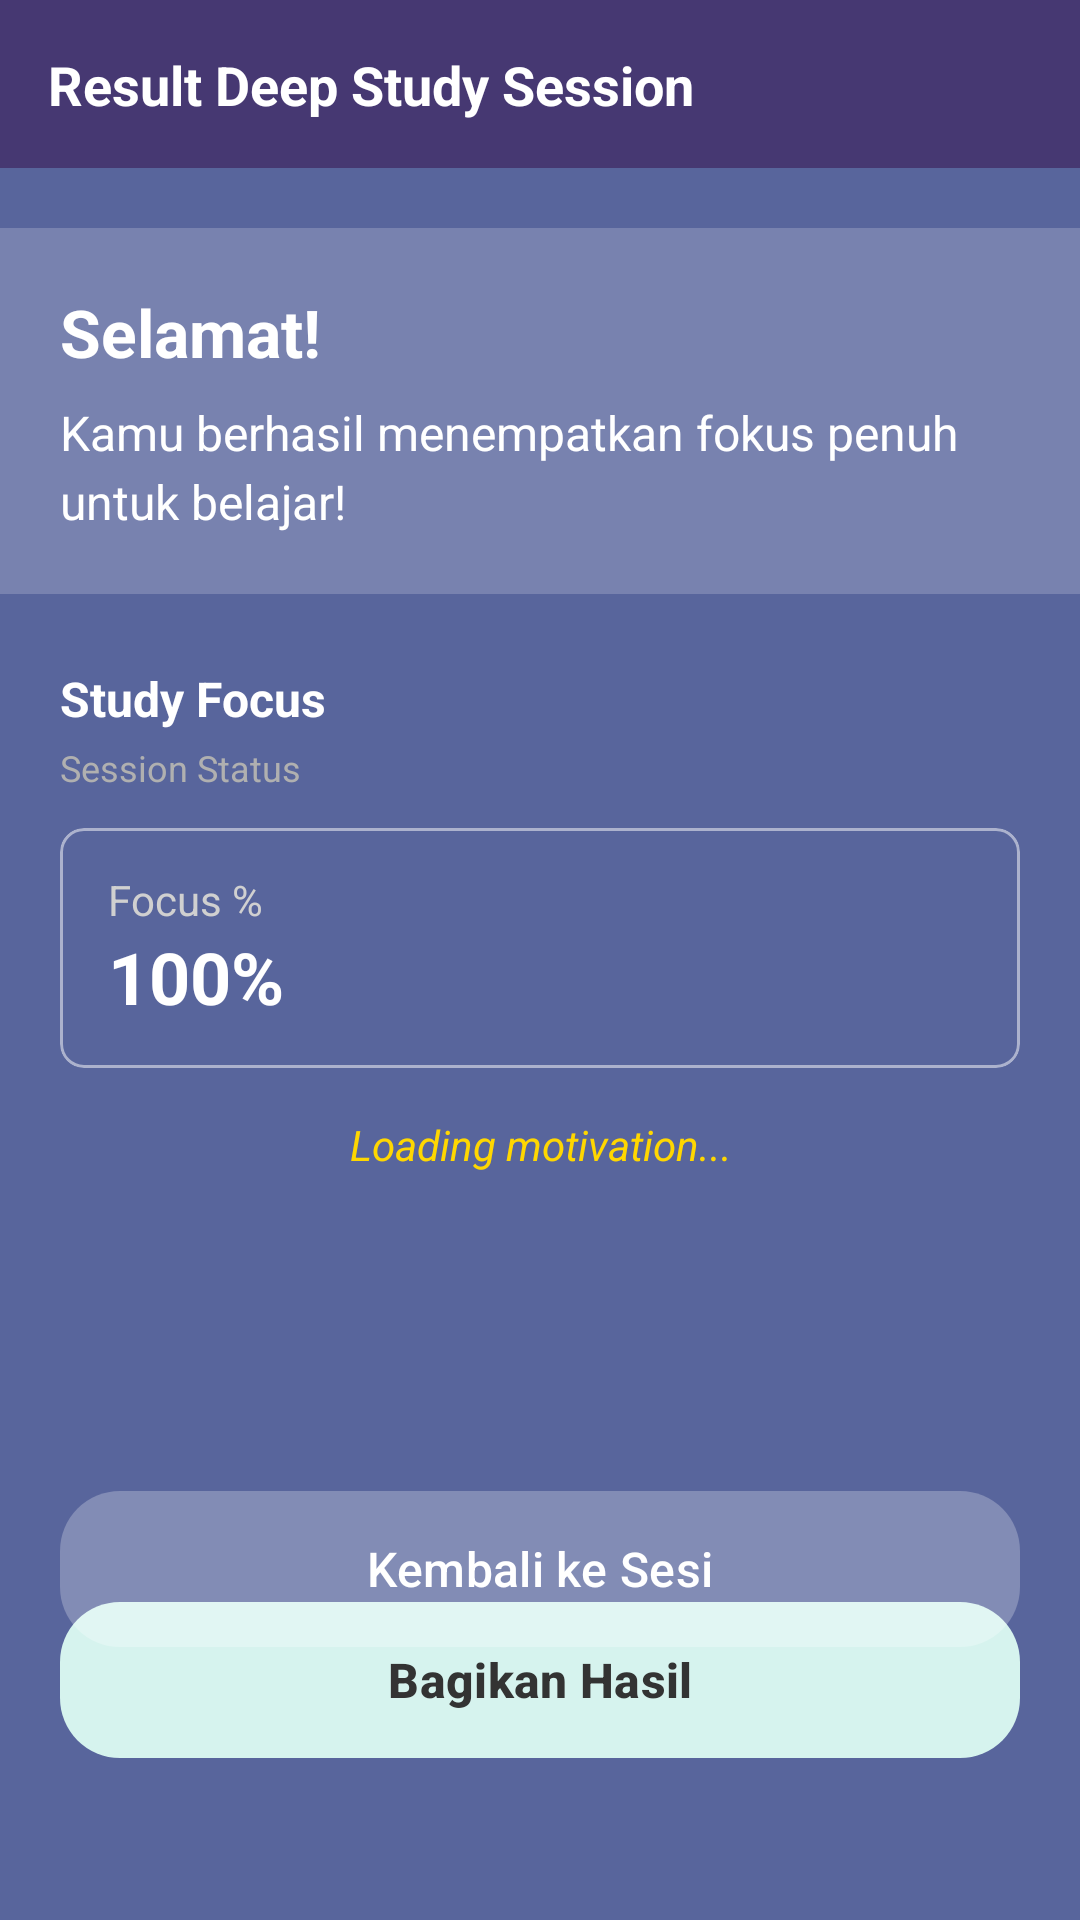

This screen was rendered from an Android layout file. Write that file and the resources it references.
<!-- AndroidManifest.xml: application theme Theme.DeepStudy -->
<!-- res/layout/activity_result_deep_study.xml -->
<?xml version="1.0" encoding="utf-8"?>
<androidx.constraintlayout.widget.ConstraintLayout
    xmlns:android="http://schemas.android.com/apk/res/android"
    xmlns:app="http://schemas.android.com/apk/res-auto"
    xmlns:tools="http://schemas.android.com/tools"
    android:layout_width="match_parent"
    android:layout_height="match_parent"
    android:background="#58659C"> <androidx.constraintlayout.widget.ConstraintLayout
    android:id="@+id/headerContainer"
    android:layout_width="match_parent"
    android:layout_height="56dp"
    android:background="#463872"
    android:paddingHorizontal="16dp"
    app:layout_constraintTop_toTopOf="parent">

    <TextView
        android:layout_width="wrap_content"
        android:layout_height="wrap_content"
        android:text="Result Deep Study Session"
        android:textColor="#FFFFFF"
        android:textSize="18sp"
        android:textStyle="bold"
        app:layout_constraintBottom_toBottomOf="parent"
        app:layout_constraintStart_toStartOf="parent"
        app:layout_constraintTop_toTopOf="parent" />

</androidx.constraintlayout.widget.ConstraintLayout>

    <LinearLayout
        android:id="@+id/messageBox"
        android:layout_width="match_parent"
        android:layout_height="wrap_content"
        android:orientation="vertical"
        android:background="#30FFFFFF"
        android:padding="20dp"
        android:layout_marginTop="20dp"
        app:layout_constraintTop_toBottomOf="@id/headerContainer">
        <TextView
            android:layout_width="wrap_content"
            android:layout_height="wrap_content"
            android:text="Selamat!"
            android:textColor="#FFFFFF"
            android:textSize="22sp"
            android:textStyle="bold"
            android:layout_marginBottom="8dp"/>

        <TextView
            android:layout_width="wrap_content"
            android:layout_height="wrap_content"
            android:text="Kamu berhasil menempatkan fokus penuh untuk belajar!"
            android:textColor="#FFFFFF"
            android:textSize="16sp"
            android:lineSpacingExtra="4dp"/>
    </LinearLayout>

    <TextView
        android:id="@+id/tvQuote"
        android:layout_width="match_parent"
        android:layout_height="wrap_content"
        android:layout_marginHorizontal="20dp"
        android:layout_marginTop="16dp"
        android:gravity="center"
        android:text="Loading motivation..."
        android:textColor="#FFD700"
        android:textSize="14sp"
        android:textStyle="italic"
        app:layout_constraintTop_toBottomOf="@id/cardFocus" />

    <TextView
        android:id="@+id/lblStudyFocus"
        android:layout_width="wrap_content"
        android:layout_height="wrap_content"
        android:layout_marginStart="20dp"
        android:layout_marginTop="24dp"
        android:text="Study Focus"
        android:textColor="#FFFFFF"
        android:textSize="16sp"
        android:textStyle="bold"
        app:layout_constraintStart_toStartOf="parent"
        app:layout_constraintTop_toBottomOf="@id/messageBox" />

    <TextView
        android:id="@+id/lblSessionStatus"
        android:layout_width="wrap_content"
        android:layout_height="wrap_content"
        android:layout_marginTop="4dp"
        android:text="Session Status"
        android:textColor="#B0B0B0"
        android:textSize="12sp"
        app:layout_constraintStart_toStartOf="@id/lblStudyFocus"
        app:layout_constraintTop_toBottomOf="@id/lblStudyFocus" />

    <com.google.android.material.card.MaterialCardView
        android:id="@+id/cardFocus"
        android:layout_width="match_parent"
        android:layout_height="80dp"
        android:layout_marginHorizontal="20dp"
        android:layout_marginTop="12dp"
        app:cardBackgroundColor="#00000000"
        app:cardCornerRadius="8dp"
        app:strokeColor="#80FFFFFF"
        app:strokeWidth="1dp"
        app:cardElevation="0dp"
        app:layout_constraintTop_toBottomOf="@id/lblSessionStatus">
        <LinearLayout
            android:layout_width="match_parent"
            android:layout_height="match_parent"
            android:orientation="vertical"
            android:gravity="center_vertical"
            android:paddingHorizontal="16dp">

            <TextView
                android:layout_width="wrap_content"
                android:layout_height="wrap_content"
                android:text="Focus %"
                android:textColor="#D0D0D0"
                android:textSize="14sp" />

            <TextView
                android:layout_width="wrap_content"
                android:layout_height="wrap_content"
                android:text="100%"
                android:textColor="#FFFFFF"
                android:textSize="24sp"
                android:textStyle="bold" />
        </LinearLayout>
    </com.google.android.material.card.MaterialCardView>


    <com.google.android.material.button.MaterialButton
        android:id="@+id/btnShare"
        android:layout_width="match_parent"
        android:layout_height="60dp"
        android:layout_marginHorizontal="20dp"
        android:layout_marginBottom="50dp"
        android:text="Bagikan Hasil"
        android:textColor="#333333"
        android:textSize="16sp"
        android:textStyle="bold"
        app:backgroundTint="#D6F3EE"
        app:cornerRadius="20dp"
        android:stateListAnimator="@null"
        app:layout_constraintBottom_toBottomOf="parent"
        app:layout_constraintEnd_toEndOf="parent"
        app:layout_constraintStart_toStartOf="parent" />

    <com.google.android.material.button.MaterialButton
        android:id="@+id/btnBackSession"
        android:layout_width="match_parent"
        android:layout_height="60dp"
        android:layout_marginHorizontal="20dp"
        android:layout_marginBottom="10dp"
        android:stateListAnimator="@null"
        android:text="Kembali ke Sesi"
        android:textColor="#FFFFFF"
        android:textSize="16sp"
        app:backgroundTint="#40FFFFFF"
        app:cornerRadius="20dp"
        app:layout_constraintBottom_toBottomOf="parent"
        app:layout_constraintEnd_toEndOf="parent"
        app:layout_constraintStart_toStartOf="parent"
        app:layout_constraintTop_toTopOf="parent"
        app:layout_constraintVertical_bias="0.865" />

</androidx.constraintlayout.widget.ConstraintLayout>
<!-- resources referenced by this layout -->
<resources>
  <style name="Theme.DeepStudy" parent="Base.Theme.DeepStudy" />
  <style name="Base.Theme.DeepStudy" parent="Theme.Material3.DayNight.NoActionBar">
          
          
      </style>
</resources>
